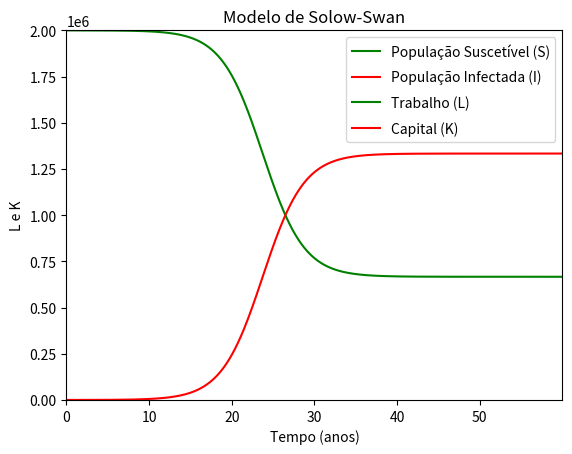

Recreate this plot in Python.
"Questão 1"

# Importação de bibliotecas.
import numpy as np
import matplotlib.pyplot as plt
from scipy.integrate import odeint

# Constantes.
S0=2000000
I0=100
ti=0.1
tc=6
tr=0.2
N=2000000

# Sistema de equações diferenciais.
def SisEqDif(Y,t):
    S=Y[0]
    I=Y[1]
    dSdt=-1*(ti*tc/N)*S*I+tr*I
    dIdt=(ti*tc/N)*S*I-tr*I
    return[dSdt,dIdt]

# Rodando o odeint.
t=np.arange(0,60,1e-4)
Y0=[S0,I0]
Y=odeint(SisEqDif,Y0,t)

# Gráfico.
plt.plot(t,Y[:,0],'g',label='População Suscetível (S)')
plt.plot(t,Y[:,1],'r',label='População Infectada (I)')
plt.axis([0, max(t), 0, max(Y[0])])
plt.ylabel('População')
plt.xlabel('Tempo (dias)')

plt.title(r'Modelo SIS')
plt.legend(labelspacing=0.8)
plt.show()

idx = np.abs(t - 60).argmin()
pop = np.round(Y[idx]) 
print(f'População em {60}: {pop}')

# Calculando o módulo da diferença entre a população suscetível e a população infectada.
Z=abs(Y[:,0]-Y[:,1])

# Tempo em que esse módulo de diferenças atinge o valor mínimo. (A igualdade entre a População Suscetível e a População Infectada)
t[np.argmin(Z)]

print(np.round(t[np.argmin(Z)],0))

"Questão 2"
# Importação das bibliotecas
import numpy as np
import matplotlib.pyplot as plt
from scipy.integrate import odeint

# Determinação das constantes.
lambida=0.013382
delta=0.1
s=0.15
A=0.3
alfa=0.6

# Condições iniciais.
L0=3386
K0=0.05*91

# Definiçãos das equações diferenciais.

def SisEqDif(Y,t):
    L=Y[0]
    K=Y[1]
    dLdt=lambida*L
    dKdt=-delta*K+s*A*(K**alfa)*(L**(1-alfa))
    return[dLdt,dKdt]

# Determinação do tempo.
t=np.arange(2020,2100,1e-4)

# Determinação das condições iniciais.
Y0=[L0,K0]

# Rodando o odeint.
Y=odeint(SisEqDif,Y0,t)

# Gráfico.
plt.plot(t,Y[:,0],'g',label='Trabalho (L)')
plt.plot(t,Y[:,1],'r',label='Capital (K)')

#plt.axis([0, max(t), 0, max(Y[0])])
plt.ylabel('L e K')
plt.xlabel('Tempo (anos)')
plt.title(r'Modelo de Solow-Swan')
plt.legend(labelspacing=0.8)
plt.show()

idx = np.abs(t - 2100).argmin()
pop = np.round(Y[idx]) 
print(f'População em {2100}: {pop}')

# Capital per capita.

Prop=Y[:,1]/Y[:,0]
idx = np.abs(t - 2100).argmin()
prop = round(Y[idx, 1] / Y[idx, 0], 3)
print(f'Prop em {2100}: {prop}')

